Dataset: dataset (GitHub, AicoSchreurs/street-type-classification-yolov8). Classes: fietsstraat, rural road, snelweg.

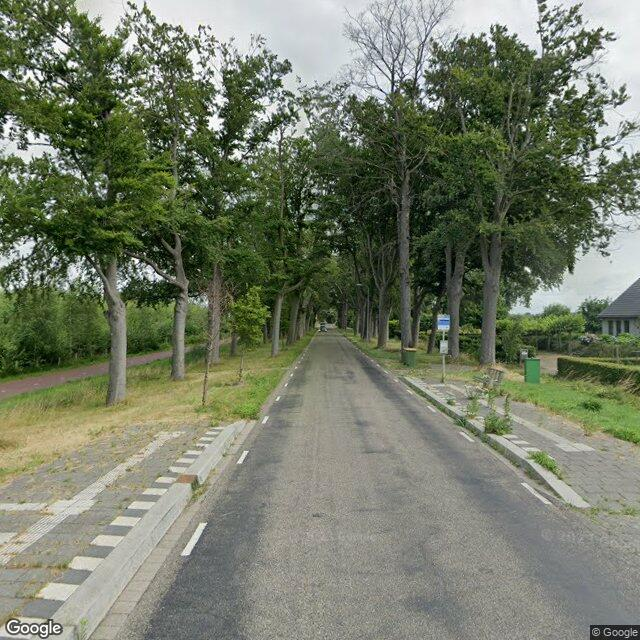
Label: rural road

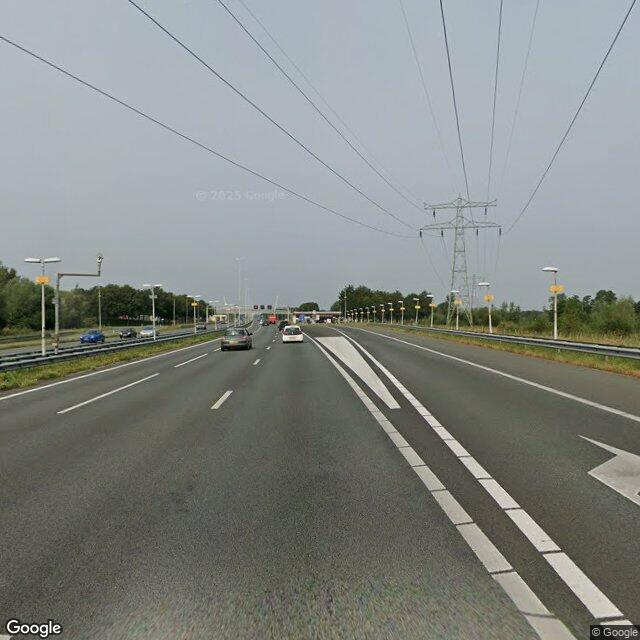
Label: snelweg

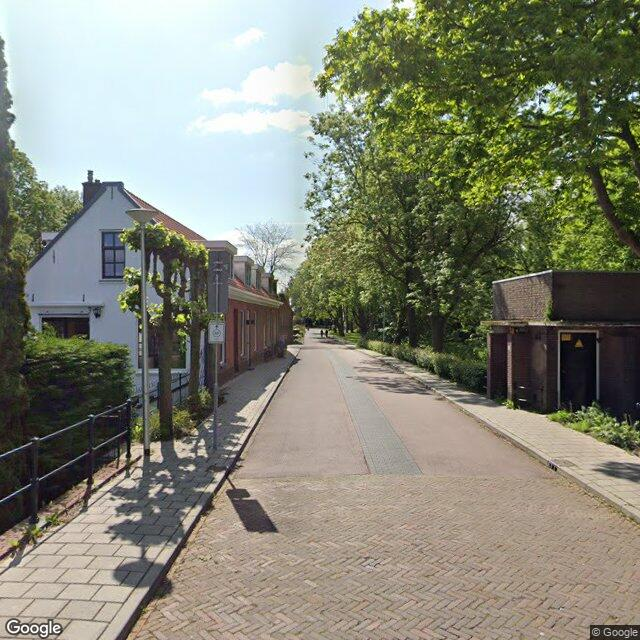
Label: fietsstraat

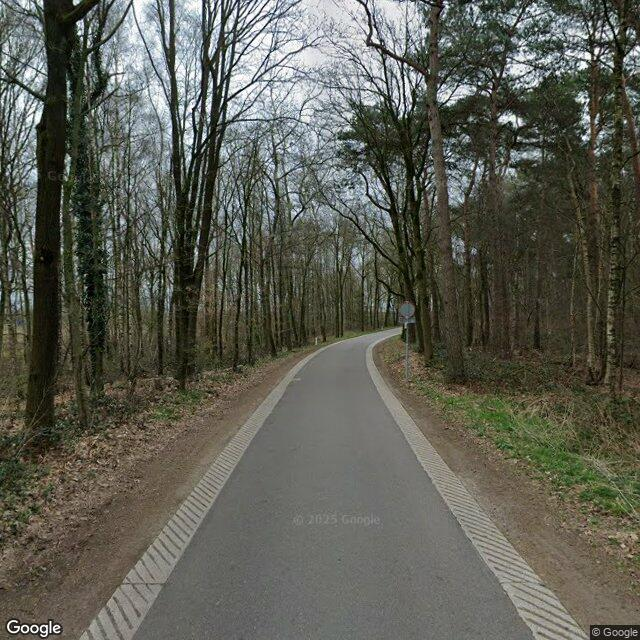
Label: rural road

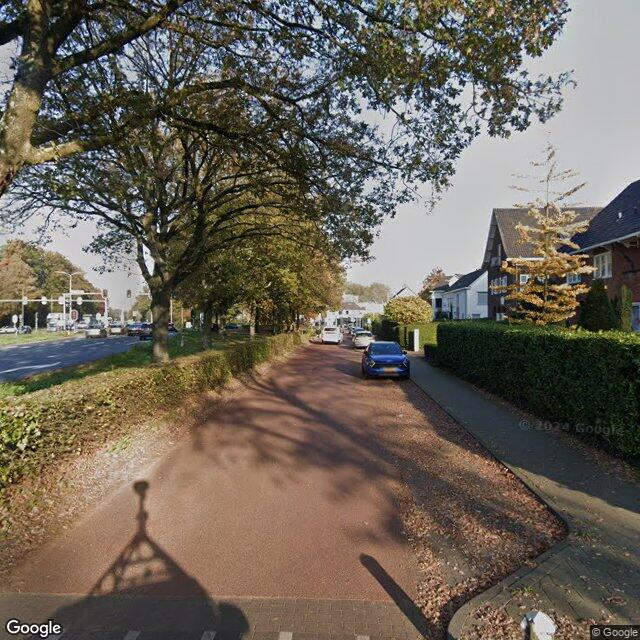
Label: fietsstraat

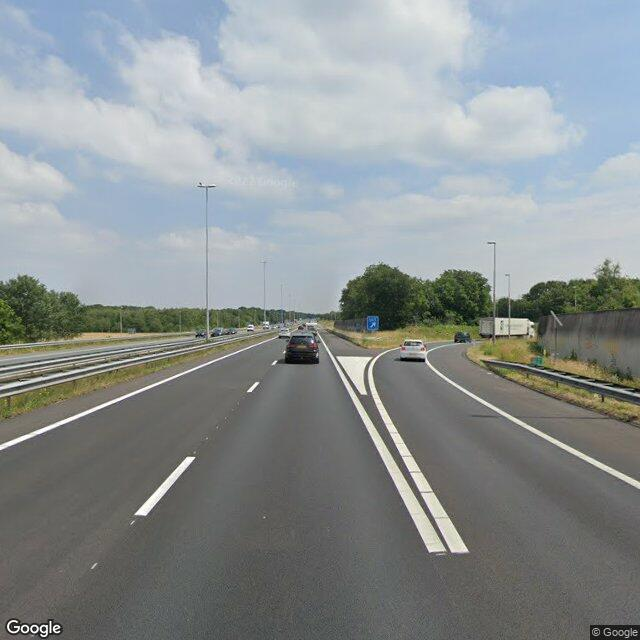
Label: snelweg
